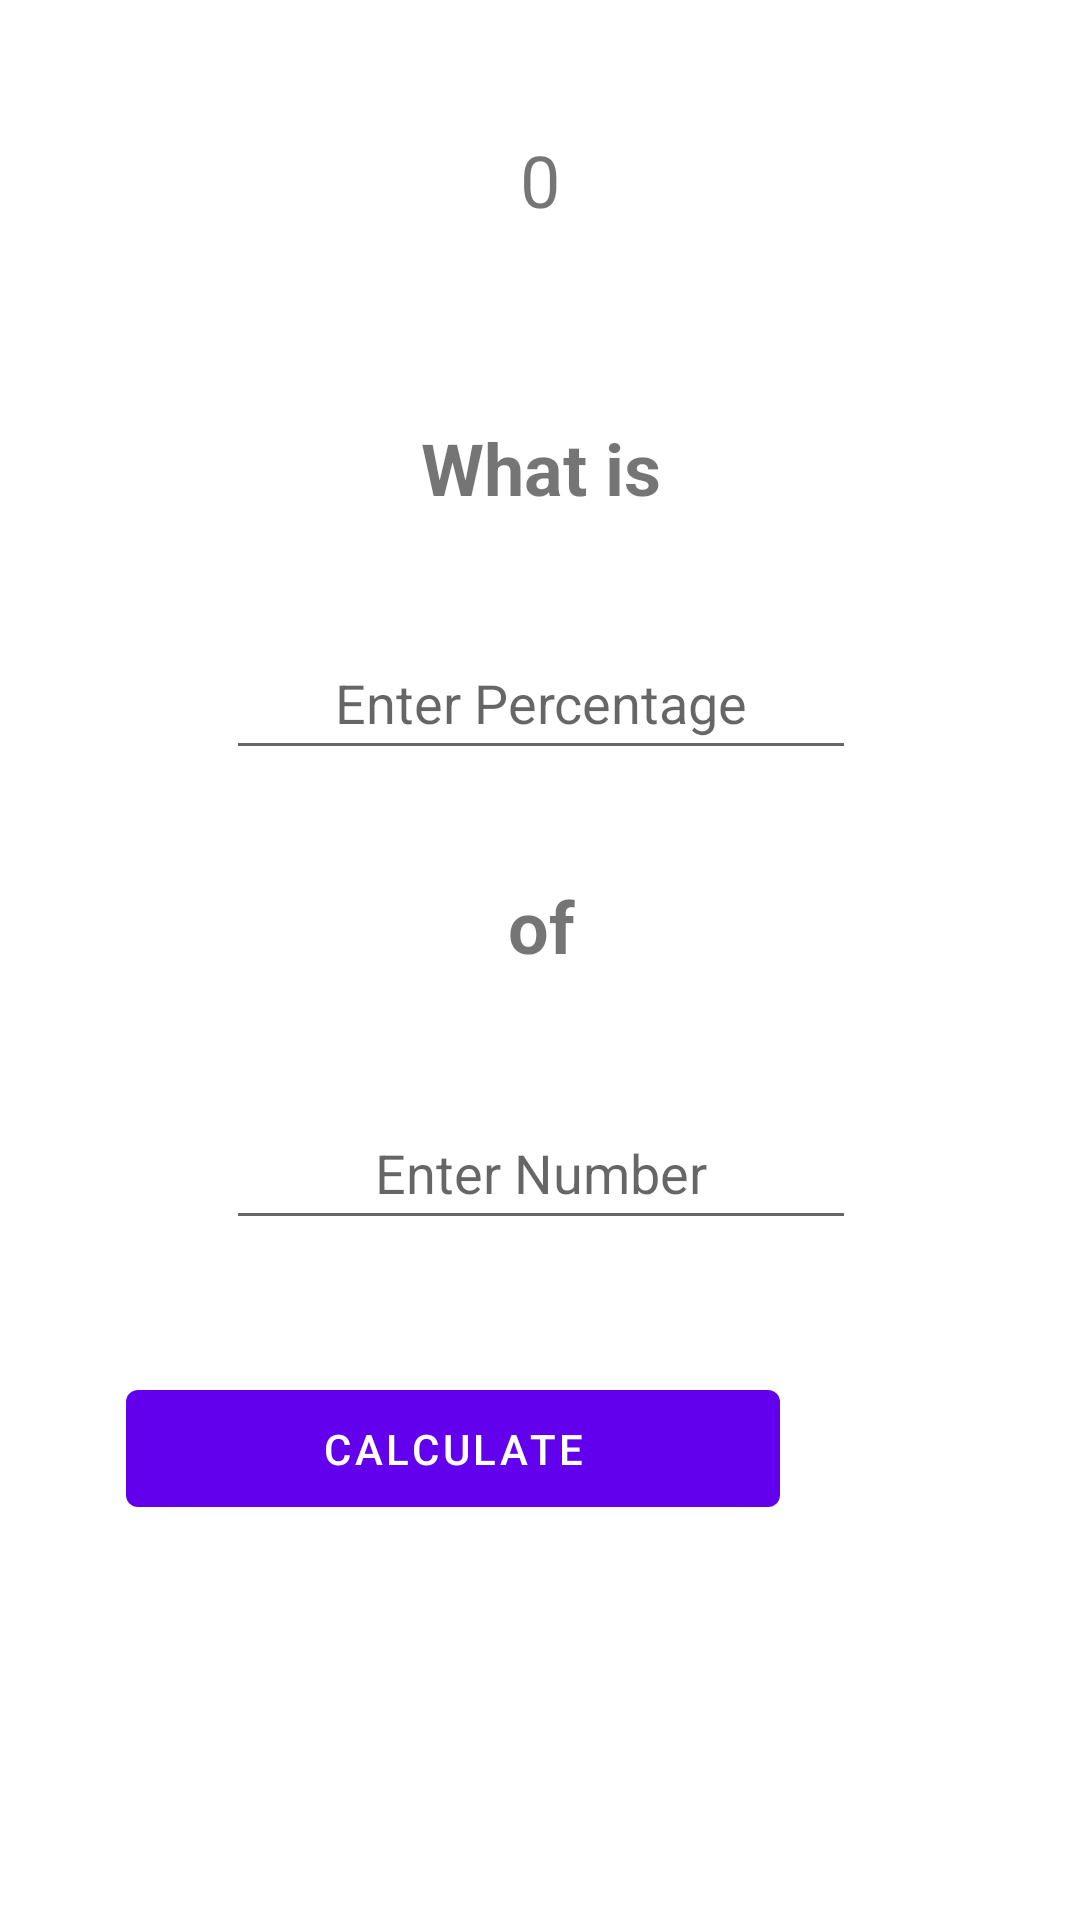

Layout XML and referenced resources for this Android screen:
<!-- AndroidManifest.xml: application theme Theme.MyFirstANdroidApp -->
<!-- res/layout/content_main.xml -->
<?xml version="1.0" encoding="utf-8"?>
<androidx.constraintlayout.widget.ConstraintLayout xmlns:android="http://schemas.android.com/apk/res/android"
    xmlns:app="http://schemas.android.com/apk/res-auto"
    xmlns:tools="http://schemas.android.com/tools"
    android:layout_width="match_parent"
    android:layout_height="match_parent"
    app:layout_behavior="@string/appbar_scrolling_view_behavior">

    <TextView
        android:id="@+id/textResult"
        android:layout_width="190dp"
        android:layout_height="60dp"
        android:layout_marginTop="32dp"
        android:layout_marginBottom="8dp"
        android:text="0"
        android:textAlignment="center"
        android:textSize="24sp"
        android:visibility="visible"
        app:layout_constraintBottom_toTopOf="@+id/textWhatIs"
        app:layout_constraintEnd_toEndOf="parent"
        app:layout_constraintStart_toStartOf="parent"
        app:layout_constraintTop_toTopOf="parent"
        app:layout_constraintVertical_bias="0.53"
        tools:visibility="visible" />

    <Button
        android:id="@+id/buttonCalculate"
        android:layout_width="218dp"
        android:layout_height="51dp"
        android:layout_marginEnd="100dp"
        android:layout_marginBottom="120dp"
        android:text="Calculate"
        android:visibility="visible"
        app:layout_constraintBottom_toBottomOf="parent"
        app:layout_constraintEnd_toEndOf="parent"
        app:layout_constraintTop_toBottomOf="@+id/desiredNumber"
        tools:ignore="TouchTargetSizeCheck"
        tools:visibility="visible" />

    <TextView
        android:id="@+id/textWhatIs2"
        android:layout_width="wrap_content"
        android:layout_height="wrap_content"
        android:layout_marginTop="8dp"
        android:layout_marginBottom="21dp"
        android:text="of"
        android:textSize="24sp"
        android:textStyle="bold"
        android:visibility="visible"
        app:layout_constraintBottom_toTopOf="@+id/desiredNumber"
        app:layout_constraintEnd_toEndOf="parent"
        app:layout_constraintHorizontal_bias="0.501"
        app:layout_constraintStart_toStartOf="parent"
        app:layout_constraintTop_toBottomOf="@+id/percentage"
        tools:visibility="visible" />

    <EditText
        android:id="@+id/percentage"
        android:layout_width="wrap_content"
        android:layout_height="wrap_content"
        android:layout_marginTop="8dp"
        android:layout_marginBottom="16dp"
        android:ems="10"
        android:hint="Enter Percentage"
        android:inputType="number"
        android:minHeight="48dp"
        android:textAlignment="center"
        android:visibility="visible"
        app:layout_constraintBottom_toTopOf="@+id/textWhatIs2"
        app:layout_constraintEnd_toEndOf="@+id/desiredNumber"
        app:layout_constraintHorizontal_bias="0.0"
        app:layout_constraintStart_toStartOf="@+id/desiredNumber"
        app:layout_constraintTop_toBottomOf="@+id/textWhatIs"
        tools:visibility="visible" />

    <TextView
        android:id="@+id/textWhatIs"
        android:layout_width="wrap_content"
        android:layout_height="wrap_content"
        android:layout_marginTop="16dp"
        android:layout_marginBottom="17dp"
        android:text="What is"
        android:textSize="24sp"
        android:textStyle="bold"
        android:visibility="visible"
        app:layout_constraintBottom_toTopOf="@+id/percentage"
        app:layout_constraintEnd_toEndOf="parent"
        app:layout_constraintHorizontal_bias="0.501"
        app:layout_constraintStart_toStartOf="parent"
        app:layout_constraintTop_toBottomOf="@+id/textResult"
        tools:visibility="visible" />

    <EditText
        android:id="@+id/desiredNumber"
        android:layout_width="wrap_content"
        android:layout_height="wrap_content"
        android:layout_marginTop="8dp"
        android:layout_marginBottom="32dp"
        android:ems="10"
        android:hint="Enter Number"
        android:inputType="number"
        android:minHeight="48dp"
        android:textAlignment="center"
        app:layout_constraintBottom_toTopOf="@+id/buttonCalculate"
        app:layout_constraintEnd_toEndOf="parent"
        app:layout_constraintHorizontal_bias="0.502"
        app:layout_constraintStart_toStartOf="parent"
        app:layout_constraintTop_toBottomOf="@+id/textWhatIs2" />

</androidx.constraintlayout.widget.ConstraintLayout>
<!-- resources referenced by this layout -->
<resources>
  <style name="Theme.MyFirstANdroidApp" parent="Theme.MaterialComponents.DayNight.DarkActionBar">
          
          <item name="colorPrimary">@color/purple_500</item>
          <item name="colorPrimaryVariant">@color/purple_700</item>
          <item name="colorOnPrimary">@color/white</item>
          
          <item name="colorSecondary">@color/teal_200</item>
          <item name="colorSecondaryVariant">@color/teal_700</item>
          <item name="colorOnSecondary">@color/black</item>
          
          <item name="android:statusBarColor" tools:targetApi="l">?attr/colorPrimaryVariant</item>
          
      </style>
  <!-- not gathered from this repository: default colours our renderer supplied (Android Studio template values) -->
  <color name="purple_500">#FF6200EE</color>
  <color name="purple_700">#FF3700B3</color>
  <color name="teal_200">#FF03DAC5</color>
  <color name="teal_700">#FF018786</color>
  <color name="black">#FF000000</color>
  <color name="white">#FFFFFFFF</color>
</resources>
